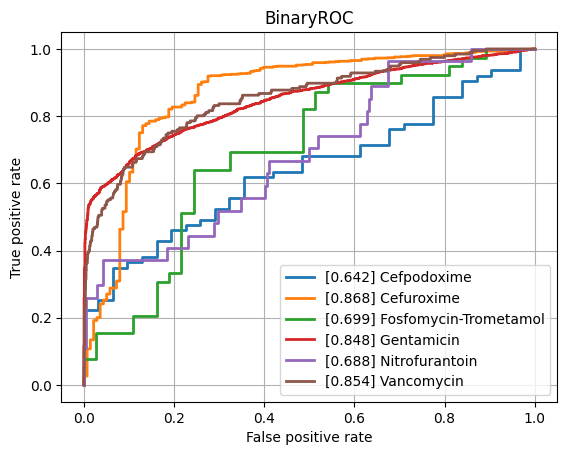

Source data for this figure (header and first rows):
class, ROCAUC, n_positives, n_negatives
Amikacin, 0.7784, 150, 744
Amoxicillin-Clavulanic acid, 0.7628, 1523, 1082
Ampicillin, 0.8074, 2848, 652
Ampicillin-Amoxicillin, 0.8212, 1225, 53
Cefazolin, 0.8027, 127, 69
Cefepime, 0.7597, 1029, 1723
Cefpodoxime, 0.6421, 63, 31
Ceftazidime, 0.7747, 1373, 1962
Ceftriaxone, 0.7472, 1213, 1658
Cefuroxime, 0.8678, 954, 138
Ciprofloxacin, 0.7663, 2443, 3542
Clindamycin, 0.8064, 1337, 482
Colistin, 0.8251, 180, 433
Cotrimoxazole, 0.7567, 3147, 3670
Ertapenem, 0.7273, 35, 840
Erythromycin, 0.7945, 1227, 301
Fosfomycin, 0.7432, 404, 722
Fosfomycin-Trometamol, 0.6985, 39, 37
Fusidic acid, 0.7626, 152, 134
Gentamicin, 0.8484, 3212, 1723
Imipenem, 0.8474, 2813, 3192
Levofloxacin, 0.8135, 586, 646
Meropenem, 0.809, 815, 3194
Mupirocin, 0.8294, 12, 42
Nitrofurantoin, 0.6876, 27, 212
Norfloxacin, 0.7567, 36, 100
Oxacillin, 0.785, 433, 248
Penicillin, 0.8282, 458, 39
Piperacillin-Tazobactam, 0.7673, 2119, 2525
Rifampicin, 0.7403, 63, 731
Teicoplanin, 0.741, 11, 126
Tetracycline, 0.7886, 305, 443
Tobramycin, 0.7658, 176, 493
Vancomycin, 0.8538, 196, 2046
micro, 0.8309, , 
macro, 0.7796, , 
